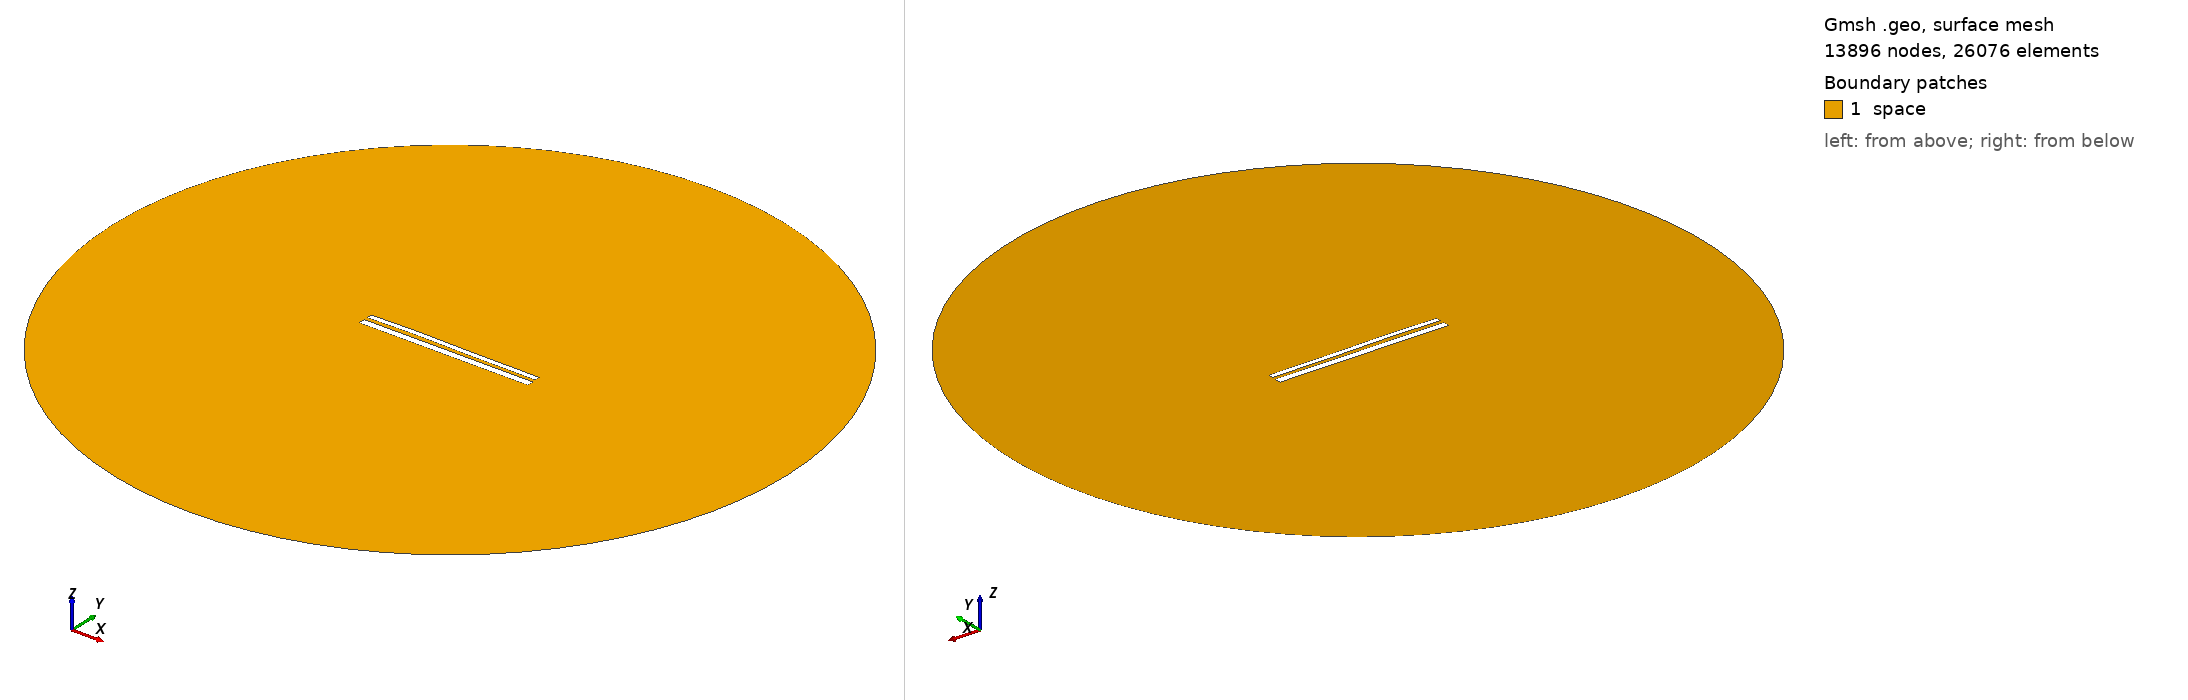

Gmsh geometry script, surface-meshed: 13896 nodes, 26076 surface elements. Boundary patches (legend numbers): 1 space. Left view from above one corner, right view from below the opposite corner. Legend entries are the model's physical surfaces. The drawing asked Gmsh for element sizes between 1% and 20% of the model's largest extent; the script's own settings can give other sizes.

=== 10874.geo (drawn) ===
//---------------------------------------
// Geometry kernel
//---------------------------------------

SetFactory("OpenCASCADE");



//---------------------------------------
// Parameters of the geometry
//---------------------------------------

// Overetch of the upper plate
overetch = 0.375;

// Distance between the plates
distance = 2.0;

// Discretization over the x axis (for the deformation)
nx = 50; 

// Length of the plate
L = 100 - overetch; 

// Number of modes
n = 4; 

// 1st mode coefficient
coeff(1) = -0.075;
beta(1) = 0.596864 * 3.1415926535 / L;

// 2nd mode coefficient
coeff(2) = 0.15;
beta(2) = 1.49418 * 3.1415926535 / L;

// 3rd mode coefficient
coeff(3) = 0.15;
beta(3) = 2.50025 * 3.1415926535 / L;

// 4th mode coefficient
coeff(4) = 0.07499999999999998;
beta(4) = 3.49999 * 3.1415926535 / L;



//---------------------------------------
// Upper plate (deformed rectangle)
//---------------------------------------

// Coordiantes of the upper plate
xmin = -50;
xmax = 50 - overetch;

// Height of the upper plate
yheight = 4 - 2 * overetch;

// Indexes of the points
UpperID[] = {};
LowerID[] = {};
LeftID[] = {};
RightID[] = {};

// Point index
p = 1;

// Horizontal edges
For i In {1:nx}
    x = xmin + (i-1)*(xmax - xmin)/(nx-1);

    y_bottom = distance / 2 + overetch;
    For j In {1:n}
        C = (Cosh(beta(j)*L) + Cos(beta(j)*L)) / (Sinh(beta(j)*L) + Sin(beta(j)*L));
        y_bottom  = y_bottom + coeff(j) * (Cosh(beta(j)*(x+50)) - Cos(beta(j)*(x+50)) - C * (Sinh(beta(j)*(x+50)) - Sin(beta(j)*(x+50))));
    EndFor

    y_top = y_bottom + yheight;

    Point(p) = {x, y_top, 0, 1.0};
    UpperID[i] = p;
    p = p + 1;

    Point(p) = {x, y_bottom, 0, 1.0};
    LowerID[i] = p;
    p = p + 1;
EndFor

// Create point lists
UpperPts[] = {}; LowerPts[] = {};
For i In {1:nx}
  UpperPts[] += {UpperID[i]};
  LowerPts[] += {LowerID[i]};
EndFor

// Build splines
Spline(1) = {UpperPts[]};
Spline(2) = {LowerPts[]};
Line(3) = {LowerPts[nx-1], UpperPts[nx-1]};
Line(4) = {LowerPts[0], UpperPts[0]};

// Build the plane surface
Curve Loop(1) = {2, 3, -1, -4};
Plane Surface(1) = {1};



//---------------------------------------
// Lower plate (rectangle)
//---------------------------------------

// Vertices
Point(1001) = {-50, -1, 0, 1.0};
Point(1002) = { 50, -1, 0, 1.0};
Point(1003) = { 50,  -5, 0, 1.0};
Point(1004) = {-50,  -5, 0, 1.0};

// Edges
Line(5) = {1001, 1002};
Line(6) = {1002, 1003};
Line(7) = {1003, 1004};
Line(8) = {1004, 1001};

// Plane surface
Line Loop(2) = {5, 6, 7, 8};
Plane Surface(2) = {2}; 



//---------------------------------------
// Outer (fictious) boundary
//---------------------------------------

// Points
Point(1005) = {0, 0, 0};       // Center
Point(1006) = {200, 0, 0};     // Start point
Point(1007) = {0, 200, 0};     // 90 degrees
Point(1008) = {-200, 0, 0};    // 180 degrees
Point(1009) = {0, -200, 0};    // 270 degrees

// Circle arcs (each needs start, center, end)
Circle(9) = {1006, 1005, 1007};
Circle(10) = {1007, 1005, 1008};
Circle(11) = {1008, 1005, 1009};
Circle(12) = {1009, 1005, 1006};

// Plane surface for the entire domain
Curve Loop(3) = {9, 10, 11, 12};
Surface(3) = {3};

// Subtract the plates from the whole domain to obtain the actual domain where we want to solve the equations
BooleanDifference{ Surface{3}; Delete; }{ Surface{1}; Surface{2}; Delete; }




//---------------------------------------
// Transfinite Lines/Curves
//---------------------------------------

// Set the number of points on the boundaries
r = 7;

// Plates
Transfinite Curve {1, 2} = 50*r Using Progression 1;
Transfinite Curve {3, 4} = 2*r Using Progression 1;
Transfinite Line {5, 7} = 50*r Using Progression 1;
Transfinite Line {6, 8} = 2*r Using Progression 1;

// Outer boundary
Transfinite Line {9, 10, 11, 12} = 20 Using Progression 1;



//---------------------------------------
// Physical groups
//---------------------------------------                

// Physical curves (boundaries)
Physical Line("force_segment", 10) = {2};
Physical Line("upper_plate", 11) = {1, 3, 4};
Physical Line("lower_plate", 12) = {5, 6, 7, 8};
Physical Line("boundary", 20) = {9, 10, 11, 12};

// Physical Surfaces
Physical Surface("space", 30) = {3};



//---------------------------------------
// 6. Generate the Mesh
//---------------------------------------

// 2D mesh generation
Mesh 2;
